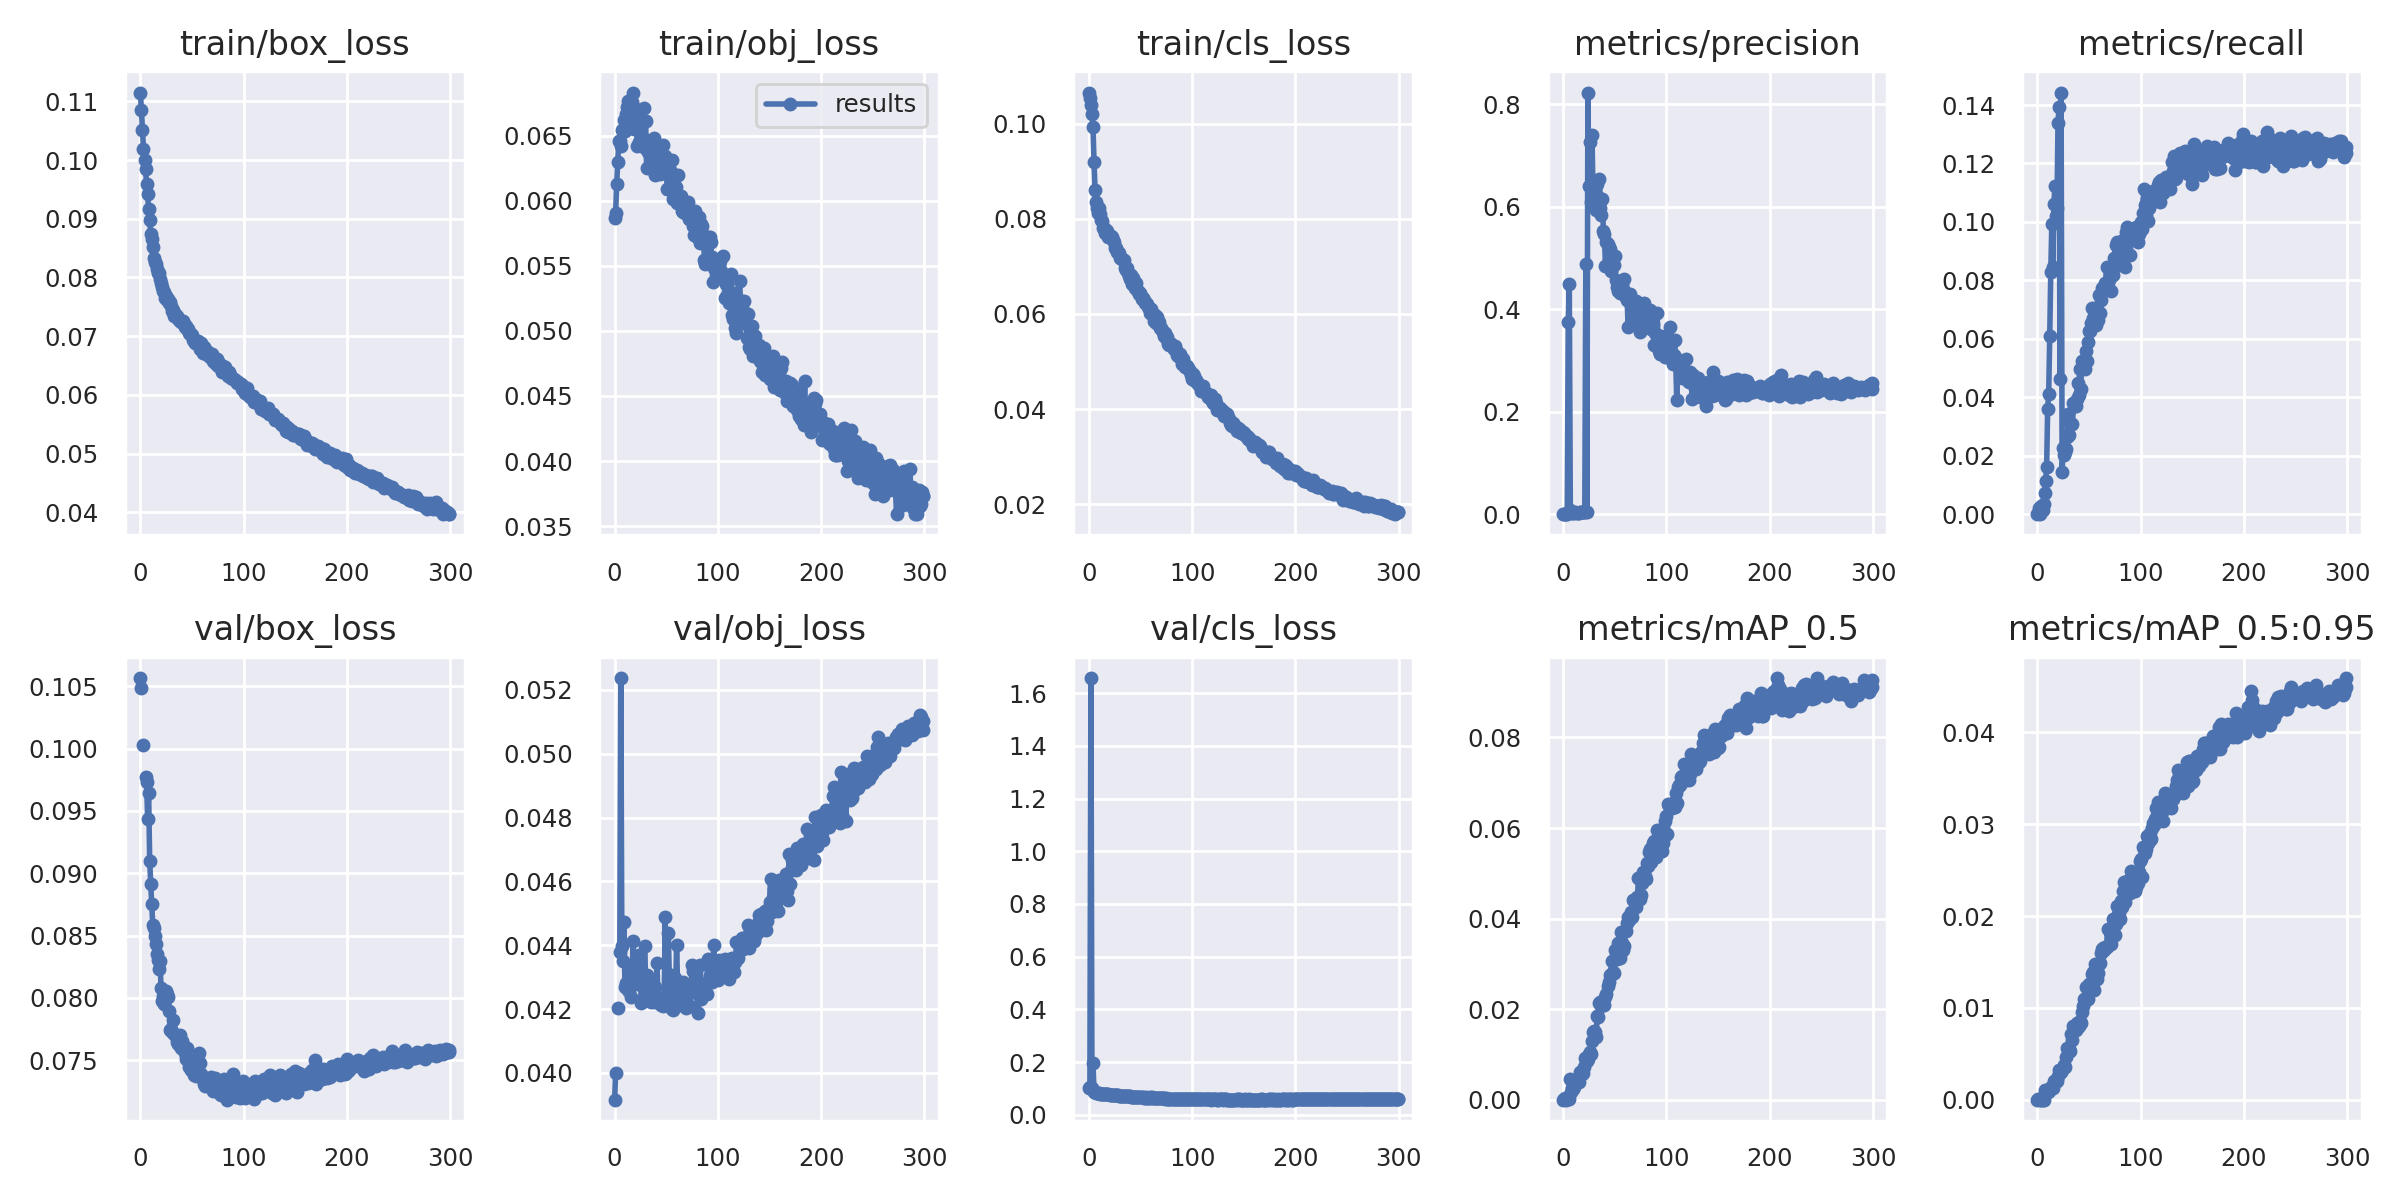

The data file committed next to this chart (first rows):
epoch, train/box_loss, train/obj_loss, train/cls_loss, metrics/precision, metrics/recall, metrics/mAP_0.5, metrics/mAP_0.5:0.95, val/box_loss, val/obj_loss, val/cls_loss, x/lr0, x/lr1, x/lr2
0, 0.1115, 0.05867, 0.1065, 0, 0, 0, 0, 0.1056, 0.03916, 0.1031, 0.07048, 0.00328, 0.00328
1, 0.1085, 0.05907, 0.1054, 0.0003231, 0.0002926, 0.0001661, 5.2526e-05, 0.1049, 0.04, 0.1049, 0.04045, 0.006592, 0.006592
2, 0.1051, 0.06128, 0.1038, 0.0005529, 0.002243, 0.0002893, 9.4643e-05, nan, nan, 1.657, 0.01041, 0.009881, 0.009881
3, 0.1019, 0.06301, 0.102, 5.2587e-05, 1.1599e-05, 2.6932e-05, 1.2026e-05, 0.1003, 0.04204, 0.1022, 0.009901, 0.009901, 0.009901
4, 0.1, 0.06457, 0.09934, 0.0001719, 0.0029, 9.528e-05, 2.4156e-05, nan, nan, 0.1945, 0.009901, 0.009901, 0.009901
5, 0.09849, 0.06455, 0.09203, 0.3751, 0.001343, 5.5234e-05, 1.4175e-05, 0.09771, 0.04378, 0.08768, 0.009868, 0.009868, 0.009868
6, 0.09592, 0.06417, 0.08606, 0.4501, 0.003628, 0.0001062, 2.2974e-05, 0.09734, 0.05237, 0.08464, 0.009835, 0.009835, 0.009835
7, 0.09415, 0.06541, 0.08361, 0.008825, 0.007345, 0.004586, 0.001048, 0.09438, 0.04398, 0.08236, 0.009802, 0.009802, 0.009802
8, 0.09159, 0.06534, 0.08233, 0.002974, 0.01128, 0.001711, 0.0006986, 0.09644, 0.04351, 0.08219, 0.009769, 0.009769, 0.009769
9, 0.08984, 0.06618, 0.08125, 0.003796, 0.01604, 0.002656, 0.001042, 0.09102, 0.04474, 0.08097, 0.009736, 0.009736, 0.009736
10, 0.08745, 0.06534, 0.08229, 0.002965, 0.03603, 0.002453, 0.0008311, 0.08917, 0.0427, 0.08092, 0.009703, 0.009703, 0.009703
11, 0.08657, 0.06669, 0.08096, 0.002887, 0.04124, 0.002759, 0.0009559, 0.08754, 0.0428, 0.0799, 0.00967, 0.00967, 0.00967
12, 0.08515, 0.06718, 0.07977, 0.003288, 0.06092, 0.003457, 0.00115, 0.08584, 0.04272, 0.07946, 0.009637, 0.009637, 0.009637
13, 0.08339, 0.06767, 0.07955, 0.002891, 0.08274, 0.004046, 0.001355, 0.08557, 0.04261, 0.0791, 0.009604, 0.009604, 0.009604
14, 0.08271, 0.06624, 0.07808, 0.003164, 0.09923, 0.004249, 0.001434, 0.08495, 0.04257, 0.07872, 0.009571, 0.009571, 0.009571
15, 0.08235, 0.06706, 0.07806, 0.003138, 0.08459, 0.003869, 0.001319, 0.08434, 0.04331, 0.07828, 0.009538, 0.009538, 0.009538
16, 0.08151, 0.06634, 0.0771, 0.0037, 0.106, 0.006105, 0.00201, 0.0835, 0.04238, 0.07783, 0.009505, 0.009505, 0.009505
17, 0.08081, 0.06757, 0.0776, 0.003502, 0.1122, 0.005602, 0.001949, 0.08303, 0.04317, 0.07738, 0.009472, 0.009472, 0.009472
18, 0.08082, 0.06831, 0.07749, 0.003927, 0.1021, 0.005757, 0.001989, 0.08233, 0.04413, 0.07752, 0.009439, 0.009439, 0.009439
19, 0.07968, 0.06554, 0.0761, 0.003703, 0.1046, 0.005842, 0.002037, 0.08299, 0.04287, 0.07682, 0.009406, 0.009406, 0.009406
20, 0.07913, 0.06604, 0.07634, 0.004283, 0.1337, 0.007246, 0.002533, 0.0808, 0.04288, 0.07643, 0.009373, 0.009373, 0.009373
21, 0.07834, 0.06703, 0.07644, 0.004333, 0.1392, 0.009174, 0.003289, 0.07974, 0.04319, 0.07539, 0.00934, 0.00934, 0.00934
22, 0.07766, 0.06424, 0.07612, 0.4883, 0.04608, 0.008645, 0.003103, 0.08016, 0.0429, 0.07518, 0.009307, 0.009307, 0.009307
23, 0.07748, 0.06628, 0.0756, 0.004191, 0.1443, 0.008615, 0.003027, 0.07951, 0.04279, 0.07487, 0.009274, 0.009274, 0.009274
24, 0.07657, 0.06449, 0.07513, 0.8233, 0.01433, 0.009091, 0.00326, 0.08013, 0.04371, 0.07489, 0.009241, 0.009241, 0.009241
25, 0.07683, 0.06644, 0.07388, 0.6416, 0.02253, 0.0101, 0.003424, 0.08057, 0.04287, 0.07404, 0.009208, 0.009208, 0.009208
26, 0.07609, 0.06469, 0.07379, 0.7265, 0.02021, 0.0105, 0.003827, 0.08032, 0.04219, 0.07377, 0.009175, 0.009175, 0.009175
27, 0.0764, 0.06483, 0.07311, 0.6094, 0.02132, 0.01, 0.003603, 0.08003, 0.04274, 0.07379, 0.009142, 0.009142, 0.009142
28, 0.07562, 0.06715, 0.0731, 0.741, 0.02229, 0.01293, 0.00468, 0.07898, 0.04239, 0.07329, 0.009109, 0.009109, 0.009109
29, 0.07582, 0.06408, 0.07281, 0.6207, 0.02642, 0.01506, 0.005601, 0.07741, 0.04399, 0.0723, 0.009076, 0.009076, 0.009076
30, 0.07513, 0.06612, 0.07186, 0.6242, 0.03433, 0.01516, 0.005395, 0.07748, 0.04304, 0.07189, 0.009043, 0.009043, 0.009043
31, 0.07429, 0.06249, 0.07168, 0.6329, 0.02702, 0.01498, 0.005506, 0.07728, 0.04306, 0.07256, 0.00901, 0.00901, 0.00901
32, 0.07449, 0.06373, 0.07162, 0.5942, 0.03106, 0.01392, 0.005319, 0.07819, 0.04288, 0.07279, 0.008977, 0.008977, 0.008977
33, 0.07351, 0.06433, 0.07136, 0.6447, 0.03095, 0.01846, 0.007184, 0.07708, 0.04268, 0.07101, 0.008944, 0.008944, 0.008944
34, 0.07376, 0.06374, 0.0713, 0.6199, 0.03076, 0.01818, 0.006506, 0.07699, 0.04244, 0.0714, 0.008911, 0.008911, 0.008911
35, 0.07352, 0.06302, 0.0697, 0.6542, 0.03807, 0.02135, 0.008052, 0.07644, 0.04221, 0.07083, 0.008878, 0.008878, 0.008878
36, 0.07302, 0.06242, 0.06933, 0.5978, 0.03698, 0.02153, 0.008013, 0.07626, 0.04236, 0.07032, 0.008845, 0.008845, 0.008845
37, 0.07281, 0.06356, 0.06961, 0.5833, 0.03687, 0.02064, 0.00764, 0.07639, 0.04242, 0.06998, 0.008812, 0.008812, 0.008812
38, 0.07257, 0.06485, 0.0687, 0.6155, 0.03938, 0.02168, 0.008385, 0.07701, 0.04221, 0.06973, 0.008779, 0.008779, 0.008779
39, 0.07242, 0.06195, 0.06796, 0.5532, 0.04494, 0.02154, 0.007954, 0.07599, 0.04268, 0.06942, 0.008746, 0.008746, 0.008746
40, 0.07258, 0.06423, 0.06733, 0.548, 0.0409, 0.02096, 0.008046, 0.07652, 0.0424, 0.0692, 0.008713, 0.008713, 0.008713
41, 0.07253, 0.06392, 0.06825, 0.4855, 0.04956, 0.0226, 0.008597, 0.07623, 0.04344, 0.06841, 0.00868, 0.00868, 0.00868
42, 0.07208, 0.06333, 0.06638, 0.5313, 0.04284, 0.02337, 0.008392, 0.07606, 0.04232, 0.06807, 0.008647, 0.008647, 0.008647
43, 0.0716, 0.06249, 0.06745, 0.5277, 0.05233, 0.02505, 0.009545, 0.07554, 0.04219, 0.06787, 0.008614, 0.008614, 0.008614
44, 0.07177, 0.06206, 0.066, 0.5216, 0.05254, 0.02602, 0.01023, 0.07512, 0.04226, 0.06883, 0.008581, 0.008581, 0.008581
45, 0.07121, 0.06256, 0.06548, 0.5177, 0.05088, 0.0276, 0.01099, 0.07594, 0.04212, 0.0679, 0.008548, 0.008548, 0.008548
46, 0.07132, 0.06218, 0.06654, 0.4753, 0.04954, 0.02751, 0.0108, 0.07509, 0.04235, 0.06811, 0.008515, 0.008515, 0.008515
47, 0.07059, 0.0643, 0.06507, 0.4953, 0.05589, 0.03055, 0.01232, 0.07444, 0.04209, 0.06689, 0.008482, 0.008482, 0.008482
48, 0.07036, 0.06265, 0.06472, 0.5002, 0.05244, 0.02822, 0.01092, 0.07469, 0.04228, 0.06729, 0.008449, 0.008449, 0.008449
49, 0.07043, 0.06346, 0.06419, 0.4868, 0.0589, 0.02807, 0.01092, 0.07424, 0.04488, 0.06605, 0.008416, 0.008416, 0.008416
50, 0.07014, 0.06274, 0.0643, 0.5047, 0.06253, 0.03311, 0.01264, 0.0742, 0.04215, 0.06595, 0.008383, 0.008383, 0.008383
51, 0.06931, 0.06092, 0.06319, 0.457, 0.06278, 0.03169, 0.01205, 0.07477, 0.04228, 0.06581, 0.00835, 0.00835, 0.00835
52, 0.06922, 0.06198, 0.06328, 0.4427, 0.06525, 0.03104, 0.01197, 0.07379, 0.04439, 0.06556, 0.008317, 0.008317, 0.008317
53, 0.06888, 0.06238, 0.06285, 0.4353, 0.0706, 0.03467, 0.01374, 0.07379, 0.0429, 0.06495, 0.008284, 0.008284, 0.008284
54, 0.06901, 0.06235, 0.06223, 0.454, 0.067, 0.03414, 0.01387, 0.07369, 0.04299, 0.06478, 0.008251, 0.008251, 0.008251
55, 0.06873, 0.06135, 0.06235, 0.431, 0.06669, 0.03127, 0.01192, 0.07419, 0.04306, 0.06542, 0.008218, 0.008218, 0.008218
56, 0.06926, 0.0631, 0.06204, 0.4507, 0.06672, 0.037, 0.01474, 0.07418, 0.04201, 0.06482, 0.008185, 0.008185, 0.008185
57, 0.06852, 0.06015, 0.06148, 0.4479, 0.06483, 0.03456, 0.01352, 0.07557, 0.04196, 0.06491, 0.008152, 0.008152, 0.008152
58, 0.0678, 0.062, 0.06119, 0.4395, 0.06807, 0.03307, 0.01316, 0.07477, 0.04296, 0.06483, 0.008119, 0.008119, 0.008119
59, 0.06879, 0.06104, 0.06025, 0.4599, 0.06644, 0.03393, 0.01376, 0.07391, 0.04237, 0.06536, 0.008086, 0.008086, 0.008086
... 241 more rows
